pico-8 play session: no input (idle)

[t = 1 s] idle ~1s (no d-pad/buttons)
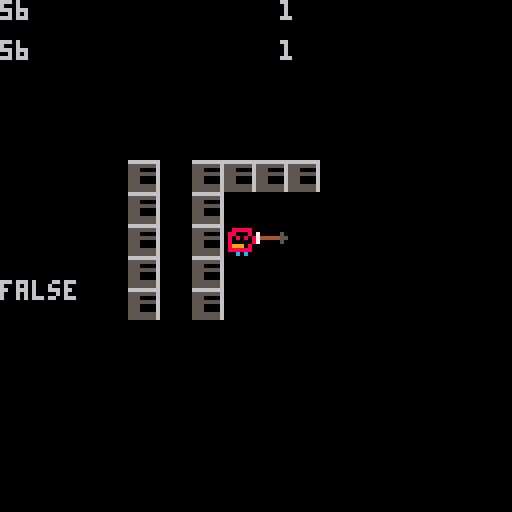

pico-8 cartridge
version 16
__lua__
function _init()
	p = {}
	p.x = 56
	p.y = 56
	p.facing = 1
	friend = {}
	friend.flight = false
	cur_map_x = 1
	cur_map_y = 1
	init_turn_timer = 5
	turn_timer = init_turn_timer
	arrow_array = {}
end

function _update()
 get_move()
 update_arrows() 
 turn_timer -= 1
end

function _draw()
 cls()
 draw_player()
 draw_map()
 draw_arrows()
 debug()
 
end

-->8
--draw help
function draw_player()
 spr(3, p.x, p.y)
end

function draw_map()
 if friend.flight then
  draw_full_map()
 else 
  draw_partial_map()
 end
end

function draw_full_map()
 local x = cur_map_x-1
 local y = cur_map_y-1
 map(16*x,16*y,0,0,16,16)
end

function draw_partial_map()
 local x = cur_map_x-1
 local y = cur_map_y-1
 map(16*x+(p.x/8)-3, 16*y+(p.y/8)-3, p.x-24, p.y-24, 6, 6)
end

function draw_arrows()
 for arrow in all(arrow_array) do
  draw_arrow(arrow)
 end
end

function draw_arrow(arrow)
 local x = cur_map_x-1
 local y = cur_map_y-1
 spr(arrow.sprite, arrow.x, arrow.y)
 map(16*x+(arrow.x/8)-1, 16*y+(arrow.y/8)-1, arrow.x-8, arrow.y-8, 3, 3)
end
-->8
--player controller
function get_move()
	if btn(5) then
	 fly()
	elseif not btn(5) then 
	 land()
	 if btnp(4) then
 	 shoot()
 	elseif btnp(0) then
 	 move_left()
 	elseif btnp(1) then
 	 move_right()
 	elseif btnp(2) then
 	 move_up()
 	elseif btnp(3) then
 	 move_down()
	 end
	 update_map()
	end
end

function fly()
 friend.flight = true
end

function land()
 friend.flight = false
end

function shoot()
 fire_arrow(p.x, p.y, p.facing)
end

function move_left()
 if can_move(p.x-8, p.y) then
  p.x -= 8
 end
end

function move_right()
 if can_move(p.x+8, p.y) then
  p.x += 8
 end
end

function move_up()
 if can_move(p.x, p.y-8) then
  p.y -= 8
 end
end

function move_down()
 if can_move(p.x, p.y+8) then
  p.y += 8 
 end
end

function can_move(x, y)
 return not is_obstacle(x, y)
end





-->8
--other controller
function fire_arrow(x, y, direction)
 local is_x = true
 local is_positive = true
 local x = p.x
 local y = p.y
 if direction == 0 then
  x-=8
 elseif direction == 1 then
  x+=8 
 elseif direction == 2 then
  y-=8 
 elseif direction == 3 then
  y+=8 
 end
 create_arrow(x, y, direction)
end


--[[function create_arrow(x, y, direction)
 arrow = {}
 arrow.x = x
 arrow.y = y
 arrow.direction = direction
 arrow.sprite = 2
 add(arrow_array, arrow)
end]]

function delete_arrows()
 for arrow in all(arrow_array) do
  del(arrow_array, arrow)
 end
end

function update_map()
 if p.x < 0 then
  p.x = 120
  cur_map_x -= 1
  reset_map()
 end
 if p.x > 120 then
  p.x = 0
  cur_map_x += 1
  reset_map()
 end
 if p.y < 0 then
  p.y = 120
  cur_map_y -= 1
  reset_map()
 end
 if p.y > 120 then
  p.y = 0
  cur_map_y += 1
  reset_map()
 end
end

function reset_map()
 delete_arrows()
end
-->8
--helper functions

function get_bit(x, y, bit)
 local map_x = cur_map_x-1
 local map_y = cur_map_y-1
 return fget(mget(16*map_x+x/8,16*map_y+y/8),bit)
end

function is_obstacle(x, y)
 return get_bit(x, y, 1)
end
-->8
--program help
--[[function debug()
 print(p.x, 0, 0)
 print(p.y, 0, 10)
 print(cur_map_x, 70, 0)
 print(cur_map_y, 70, 10)
 print(get_bit(p.x, p.y, 1), 0, 70)
end]]
-->8
--jacob folder

--jacob function
function update_arrows()
 for arrows in all(arrow_array) do
  
 end
end

--jacob function
--replaced from other folder(3)
function create_arrow(x, y, direction)
 arrow = {}
 arrow.x = x
 arrow.y = y
 arrow.direction = direction
 arrow.smile = 3
 arrow.sprite = 2
 add(arrow_array, arrow)
end

--replaced from program helper (5)
function debug()
 print(p.x, 0, 0)
 print(p.y, 0, 10)
 print(cur_map_x, 70, 0)
 print(cur_map_y, 70, 10)
 print(get_bit(p.x, p.y, 1), 0, 70)
end
__gfx__
00000000666666660000000000000000000000000000000000000000000000000000000000000000000000000000000000000000000000000000000000000000
00000000555555560000000000888880000000000000000000000000000000000000000000000000000000000000000000000000000000000000000000000000
00700700555000067000005008800080000000000000000000000000000000000000000000000000000000000000000000000000000000000000000000000000
00077000555555567444445508080808000000000000000000000000000000000000000000000000000000000000000000000000000000000000000000000000
00077000555000067000005008000008000000000000000000000000000000000000000000000000000000000000000000000000000000000000000000000000
00700700555000060000000008999080000000000000000000000000000000000000000000000000000000000000000000000000000000000000000000000000
00000000555555560000000008888880000000000000000000000000000000000000000000000000000000000000000000000000000000000000000000000000
000000005555555600000000000c0c00000000000000000000000000000000000000000000000000000000000000000000000000000000000000000000000000
__gff__
0006000000000000000000000000000000000000000000000000000000000000000000000000000000000000000000000000000000000000000000000000000000000000000000000000000000000000000000000000000000000000000000000000000000000000000000000000000000000000000000000000000000000000
0000000000000000000000000000000000000000000000000000000000000000000000000000000000000000000000000000000000000000000000000000000000000000000000000000000000000000000000000000000000000000000000000000000000000000000000000000000000000000000000000000000000000000
__map__
0000000000000000000000000000000000000000010000000000000000000000000000000000000000000000000000000000000000000000000000000000000000000000000000000000000000000000000000000000000000000000000000000000000000000000000000000000000000000000000000000000000000000000
0000000001000100000000000000000000000000010000000000000000000000000000000000000000000000000000000000000000000000000000000000000000000000000000000000000000000000000000000000000000000000000000000000000000000000000000000000000000000000000000000000000000000000
0000000001000100000000000000000000000000010000000000000000000000000000000000000000000000000000000000000000000000000000000000000000000000000000000000000000000000000000000000000000000000000000000000000000000000000000000000000000000000000000000000000000000000
0101010101000101010101010101010100000000010000000000000000000000000000000000000000000000000000000000000000000000000000000000000000000000000000000000000000000000000000000000000000000000000000000000000000000000000000000000000000000000000000000000000000000000
0000000000000000000000000000000000000000010000000000000000000000000000000000000000000000000000000000000000000000000000000000000000000000000000000000000000000000000000000000000000000000000000000000000000000000000000000000000000000000000000000000000000000000
0101010101000101010101010101010101010101010000000000000000000000000000000000000000000000000000000000000000000000000000000000000000000000000000000000000000000000000000000000000000000000000000000000000000000000000000000000000000000000000000000000000000000000
0000000001000100000000000000000000000000000000000000000000000000000000000000000000000000000000000000000000000000000000000000000000000000000000000000000000000000000000000000000000000000000000000000000000000000000000000000000000000000000000000000000000000000
0000000001000100000000000000000000000000000000000000000000000000000000000000000000000000000000000000000000000000000000000000000000000000000000000000000000000000000000000000000000000000000000000000000000000000000000000000000000000000000000000000000000000000
0000000001000100000000000000000000000000000000000000000000000000000000000000000000000000000000000000000000000000000000000000000000000000000000000000000000000000000000000000000000000000000000000000000000000000000000000000000000000000000000000000000000000000
0000000001000100000000000000000000000000000000000000000000000000000000000000000000000000000000000000000000000000000000000000000000000000000000000000000000000000000000000000000000000000000000000000000000000000000000000000000000000000000000000000000000000000
